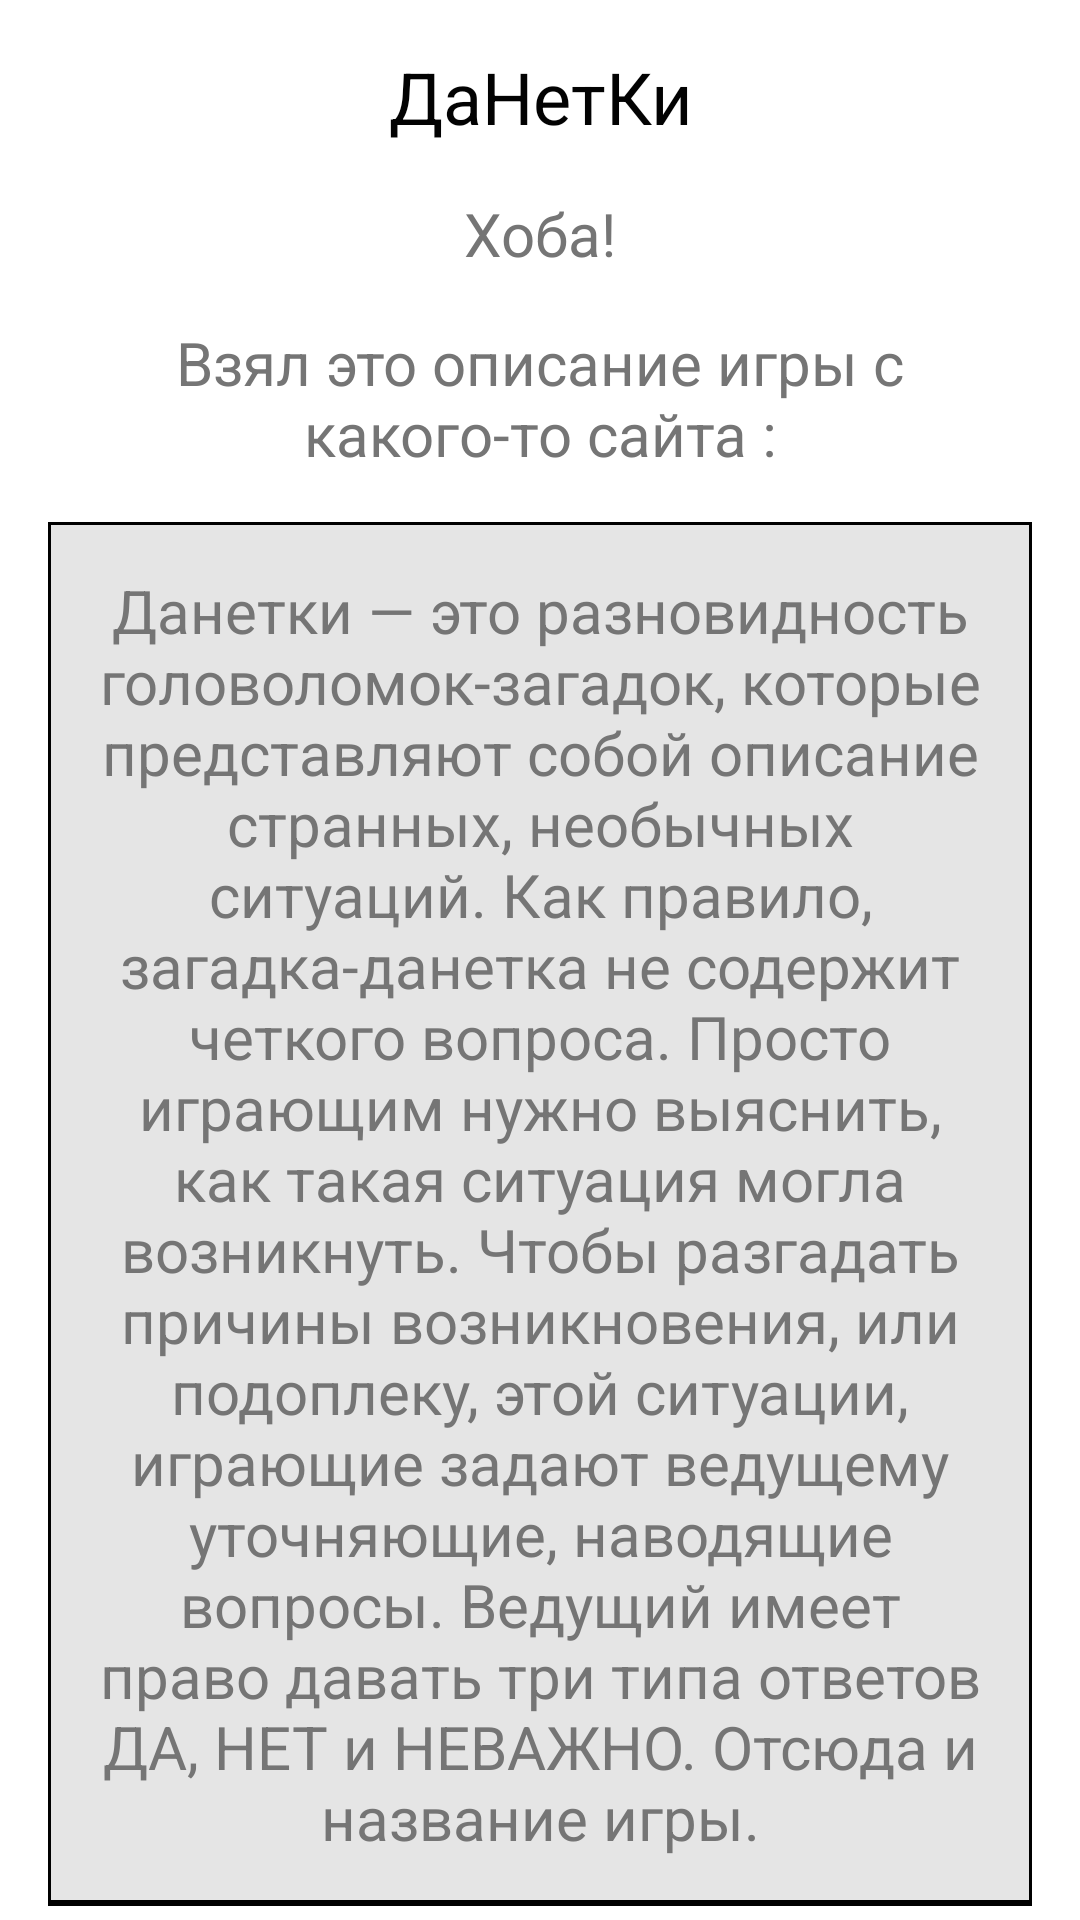

Layout XML and referenced resources for this Android screen:
<!-- AndroidManifest.xml: application theme Theme.YesNoGame -->
<!-- res/layout/activity_info.xml -->
<?xml version="1.0" encoding="utf-8"?>
<ScrollView xmlns:android="http://schemas.android.com/apk/res/android"
  xmlns:app="http://schemas.android.com/apk/res-auto"
  xmlns:tools="http://schemas.android.com/tools"
  android:layout_width="match_parent"
  android:layout_height="match_parent"
  android:background="@color/background"
  tools:context=".InfoActivity">

  <LinearLayout
    android:layout_width="match_parent"
    android:layout_height="wrap_content"
    android:padding="16dp"
    android:orientation="vertical">

    <TextView
      android:layout_width="match_parent"
      android:layout_height="wrap_content"
      android:gravity="center"
      android:text="@string/app_name"
      android:textColor="@color/details"
      android:textSize="@dimen/title_text_size" />

    <TextView
      android:layout_width="match_parent"
      android:layout_height="wrap_content"
      android:layout_marginTop="@dimen/info_item_margin_top"
      android:gravity="center"
      android:text="@string/info_text_1"
      android:textColor="@color/text"
      android:textSize="@dimen/qa_text_size" />

    <TextView
      android:layout_width="match_parent"
      android:layout_height="wrap_content"
      android:layout_marginTop="@dimen/info_item_margin_top"
      android:gravity="center"
      android:text="@string/info_text_2"
      android:textColor="@color/text"
      android:textSize="@dimen/qa_text_size" />

    <TextView
      android:layout_width="match_parent"
      android:layout_height="wrap_content"
      android:layout_marginTop="@dimen/info_item_margin_top"
      android:padding="@dimen/item_list_padding"
      android:background="@drawable/item_list_background_watched"
      android:gravity="center"
      android:text="@string/info_text_3_accent"
      android:textColor="@color/text"
      android:textSize="@dimen/qa_text_size" />

    <TextView
      android:layout_width="match_parent"
      android:layout_height="wrap_content"
      android:layout_marginTop="@dimen/info_item_margin_top"
      android:gravity="center"
      android:text="@string/info_text_4"
      android:textColor="@color/text"
      android:textSize="@dimen/qa_text_size" />

    <TextView
      android:layout_width="match_parent"
      android:layout_height="wrap_content"
      android:layout_marginTop="@dimen/info_item_margin_top"
      android:gravity="center"
      android:text="@string/info_text_5"
      android:textColor="@color/text"
      android:textSize="@dimen/qa_text_size" />

    <TextView
      android:layout_width="match_parent"
      android:layout_height="wrap_content"
      android:layout_marginTop="@dimen/info_item_margin_top"
      android:gravity="center"
      android:text="@string/info_text_6"
      android:textColor="@color/text"
      android:textSize="@dimen/qa_text_size" />

    <ImageView
      android:layout_width="match_parent"
      android:layout_height="wrap_content"
      android:layout_marginTop="@dimen/info_item_margin_top"
      android:adjustViewBounds="true"
      android:background="@drawable/item_list_background"
      android:padding="2dp"
      android:scaleType="centerCrop"
      android:src="@drawable/info_img"
      android:contentDescription="@string/meme_description" />

    <TextView
      android:layout_width="match_parent"
      android:layout_height="wrap_content"
      android:layout_marginTop="@dimen/info_item_margin_top"
      android:gravity="center"
      android:text="@string/info_text_7"
      android:textColor="@color/text"
      android:textSize="@dimen/qa_text_size" />

    <Button
      android:layout_width="wrap_content"
      android:layout_height="wrap_content"
      android:layout_gravity="center"
      android:layout_marginTop="@dimen/info_item_margin_top"
      android:background="@drawable/selector_button"
      android:text="@string/contact_github"
      android:textColor="@color/details"
      android:onClick="onClickGithub"
      />

    <TextView
      android:layout_width="match_parent"
      android:layout_height="wrap_content"
      android:layout_marginTop="@dimen/info_item_margin_top"
      android:gravity="center"
      android:text="@string/info_text_8"
      android:textColor="@color/text"
      android:textSize="@dimen/qa_text_size" />

    <LinearLayout
      android:layout_width="match_parent"
      android:layout_height="wrap_content"
      android:layout_marginTop="@dimen/info_item_margin_top"
      android:gravity="center"
      android:orientation="horizontal">

      <Button
        android:layout_width="wrap_content"
        android:layout_height="wrap_content"
        android:layout_gravity="center"
        android:layout_marginHorizontal="4dp"
        android:background="@drawable/selector_button"
        android:text="@string/contact_instagram"
        android:textColor="@color/details"
        tools:ignore="ButtonStyle"
        android:onClick="onClickInstagram"/>

      <Button
        android:layout_width="wrap_content"
        android:layout_height="wrap_content"
        android:layout_gravity="center"
        android:layout_marginHorizontal="4dp"
        android:background="@drawable/selector_button"
        android:text="@string/contact_telegram"
        android:textColor="@color/details"
        tools:ignore="ButtonStyle"
        android:onClick="onClickTelegram"/>

    </LinearLayout>


  </LinearLayout>

</ScrollView>
<!-- resources referenced by this layout -->
<resources>
  <color name="background">#FFFFFF</color>
  <color name="details">#020202</color>
  <color name="text">#757575</color>
  <dimen name="info_item_margin_top">16dp</dimen>
  <dimen name="item_list_padding">16dp</dimen>
  <dimen name="qa_text_size">20sp</dimen>
  <dimen name="title_text_size">24sp</dimen>
  <!-- drawable item_list_background (drawable) -->
  <?xml version="1.0" encoding="utf-8"?>
  <layer-list xmlns:android="http://schemas.android.com/apk/res/android">
  
    <item
      android:top="-1dp"
      android:left="-1dp"
      android:right="-1dp"
      >
      <shape android:shape="rectangle">
        <solid android:color="@color/background" />
        <stroke
          android:width="2dp"
          android:color="@color/borders" />
      </shape>
    </item>
  
  </layer-list>
  <!-- drawable item_list_background_watched (drawable) -->
  <?xml version="1.0" encoding="utf-8"?>
  <layer-list xmlns:android="http://schemas.android.com/apk/res/android">
  
    <item
      android:top="-1dp"
      android:left="-1dp"
      android:right="-1dp"
      >
      <shape android:shape="rectangle">
        <solid android:color="@color/accent"/>
        <stroke
          android:width="2dp"
          android:color="@color/borders" />
      </shape>
    </item>
  
  </layer-list>
  <!-- drawable selector_button (drawable) -->
  <?xml version="1.0" encoding="utf-8"?>
  <selector xmlns:android="http://schemas.android.com/apk/res/android">
    <item android:drawable="@drawable/button_background" android:state_pressed="false"/>
    <item android:drawable="@drawable/button_background_pressed" android:state_pressed="true"/>
  </selector>
  <string name="app_name">ДаНетКи</string>
  <string name="contact_github">GitHub</string>
  <string name="contact_instagram">Instagram</string>
  <string name="contact_telegram">Telegram</string>
  <string name="info_text_1">Хоба!</string>
  <string name="info_text_2">Взял это описание игры с какого-то сайта :</string>
  <string name="info_text_3_accent">Данетки — это разновидность головоломок-загадок, которые представляют собой описание странных, необычных ситуаций. Как правило, загадка-данетка не содержит четкого вопроса. Просто играющим нужно выяснить, как такая ситуация могла возникнуть. Чтобы разгадать причины возникновения, или подоплеку, этой ситуации, играющие задают ведущему уточняющие, наводящие вопросы. Ведущий имеет право давать три типа ответов ДА, НЕТ и НЕВАЖНО. Отсюда и название игры.</string>
  <string name="info_text_4">Сие творение я сдизайнерил в Figma, что было для меня в новинку. Стиль — минималистично-бумажный, если интересно</string>
  <string name="info_text_5">Данетки взял с сайта, у которого должно быть своё приложение, но оно до сих пор «в разработке». А эту прилагу я сделал за пару вечеров</string>
  <string name="info_text_6">Тут нет сложного интерфейса или крутых возможностей, так как писалась прилага на Kotlin, а я нём я пока новичок и это проба пера. Ибо я Java-enjoyer, а не Kotlin-fan</string>
  <string name="info_text_7">Если хочешь посмотреть исходный код, то он по кнопке ниже :</string>
  <string name="info_text_8">А ещё можно написать разрабу, ака мне, тут :</string>
  <string name="meme_description">meme : kotlin fan and java enjoyer</string>
  <style name="Theme.YesNoGame" parent="Theme.MaterialComponents.DayNight.DarkActionBar">
      
      <item name="colorPrimary">@color/purple_200</item>
      <item name="colorPrimaryVariant">@color/purple_700</item>
      <item name="colorOnPrimary">@color/black</item>
      
      <item name="colorSecondary">@color/teal_200</item>
      <item name="colorSecondaryVariant">@color/teal_200</item>
      <item name="colorOnSecondary">@color/black</item>
      
      <item name="android:statusBarColor" tools:targetApi="l">?attr/colorPrimaryVariant</item>
      
    </style>
  <color name="borders">#000000</color>
  <color name="accent">#E5E5E5</color>
  <!-- not gathered from this repository: default colours our renderer supplied (Android Studio template values) -->
  <color name="purple_200">#FFBB86FC</color>
  <color name="purple_700">#FF3700B3</color>
  <color name="teal_200">#FF03DAC5</color>
  <color name="black">#FF000000</color>
</resources>
